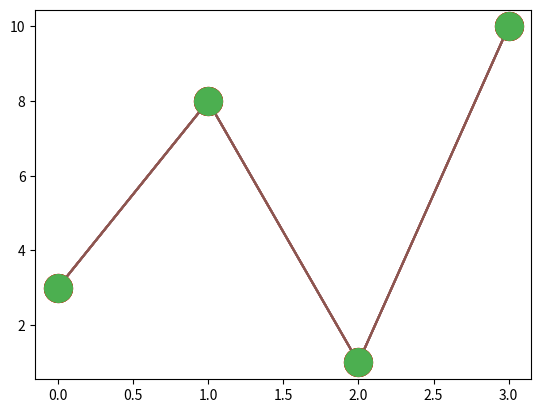

The script that saved this image:


# Most of the Matplotlib utilities lies under the pyplot submodule, 
# and are usually imported under the plt alias:

import matplotlib.pyplot as plt
import numpy as np

#x = np.array([0, 6, 7, 14, 20])
#y = np.array([0, 250, 23, 340, 60])

#plt.plot(x, y) #prints line
#plt.plot(x, y, "o") #prints only points not line
#plt.show()


# marker : you can use the keyword to emphasize each point with aspecified marker
z = np.array([3, 8, 1, 10])
plt.plot(z, marker = '*')
#plt.plot(z, marker = 'o')
plt.show()

"""
Marker	Description
'o'	Circle	
'*'	Star	
'.'	Point	
','	Pixel	
'x'	X	
'X'	X (filled)	
'+'	Plus	
'P'	Plus (filled)	
's'	Square	
'D'	Diamond	
'd'	Diamond (thin)	
'p'	Pentagon	
'H'	Hexagon	
'h'	Hexagon	
'v'	Triangle Down	
'^'	Triangle Up	
'<'	Triangle Left	
'>'	Triangle Right	
'1'	Tri Down	
'2'	Tri Up	
'3'	Tri Left	
'4'	Tri Right	
'|'	Vline	
'_'	Hline
"""

#marker|line|color


ypoints = np.array([3, 8, 1, 10])

plt.plot(ypoints, 'o-.r')
plt.show()

"""
Line    Syntax	Description

'-'	    Solid line	
':'	    Dotted line	
'--'	Dashed line	
'-.'	Dashed/dotted line



Color Syntax	Description
'r'	Red	
'g'	Green	
'b'	Blue	
'c'	Cyan	
'm'	Magenta	
'y'	Yellow	
'k'	Black	
'w'	White
"""

#You can use the keyword argument markersize or the shorter version, 
# ms to set the size of the markers:
ypoints = np.array([3, 8, 1, 10])

plt.plot(ypoints, marker = 'o', ms = 15)
plt.show()


#You can use the keyword argument markeredgecolor or the 
# shorter mec to set the color of the edge of the markers:

ypoints = np.array([3, 8, 1, 10])

plt.plot(ypoints, marker = 'o', ms = 20, mec = 'r')
plt.show()


#You can use the keyword argument markerfacecolor or the 
# shorter mfc to set the color inside the edge of the markers:

ypoints = np.array([3, 8, 1, 10])

plt.plot(ypoints, marker = 'o', ms = 20, mfc = 'r')
plt.show()




"""both"""
ypoints = np.array([3, 8, 1, 10])

plt.plot(ypoints, marker = 'o', ms = 20, mec = 'r', mfc = 'r')
plt.show()





plt.plot(ypoints, marker = 'o', ms = 20, mec = '#4CAF50', mfc = '#4CAF50')
plt.show()
